Labelled photos from "yolo_classification_data", an image-classification folder in MarinaNasser/Nebras_RandD. The possible labels are: ascending colon, cecum, descending colon, hepatic flexure, rectum, sigmoid colon, splenic flexure, transverse colon.

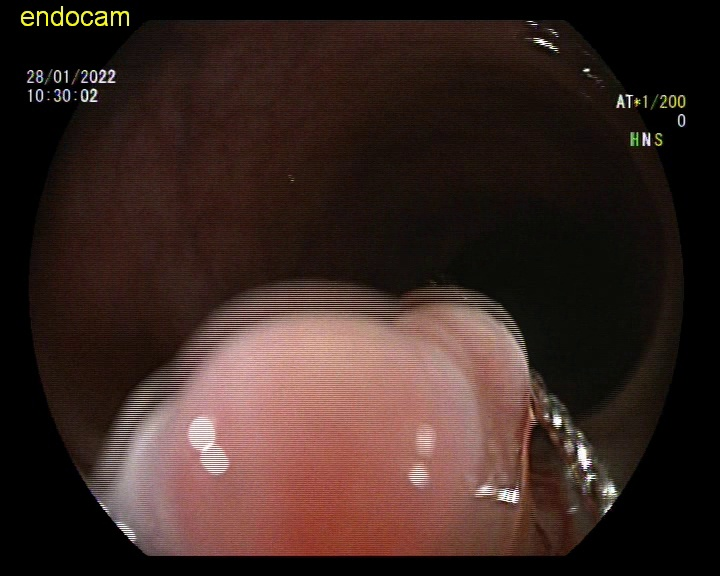
Label: sigmoid colon

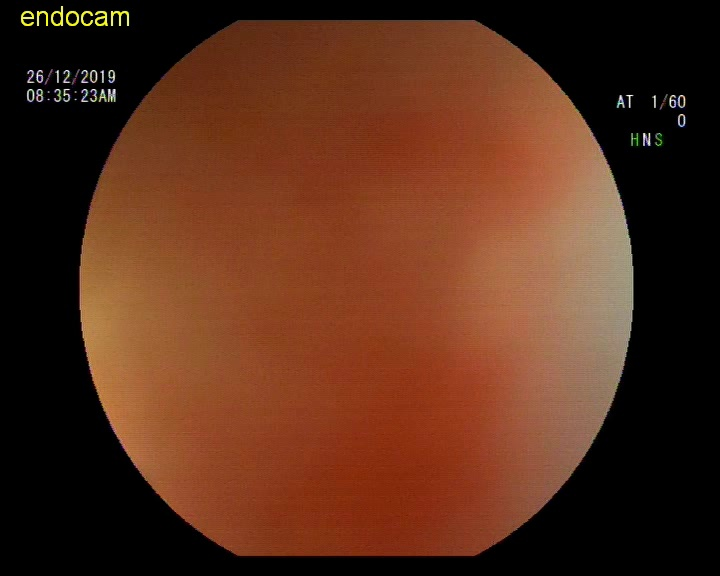
Label: hepatic flexure

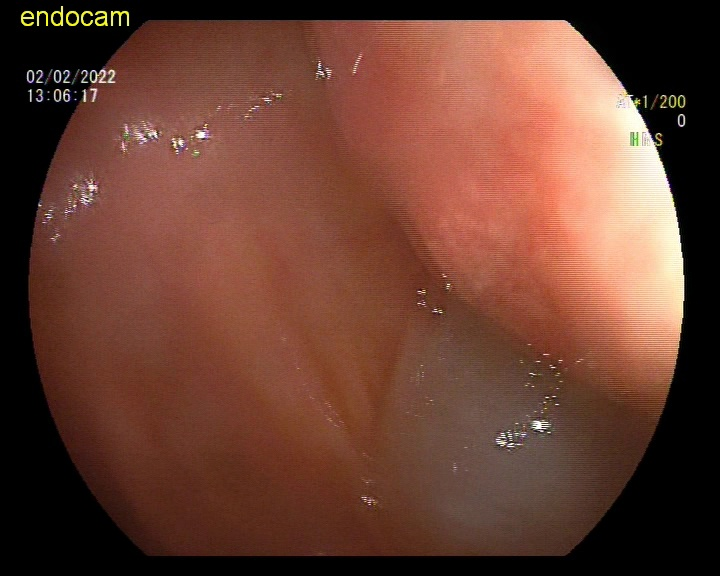
Label: descending colon

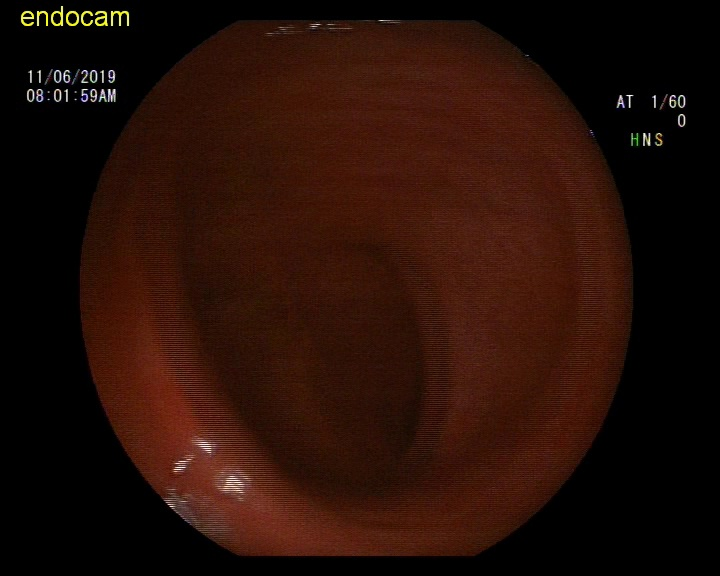
Label: rectum

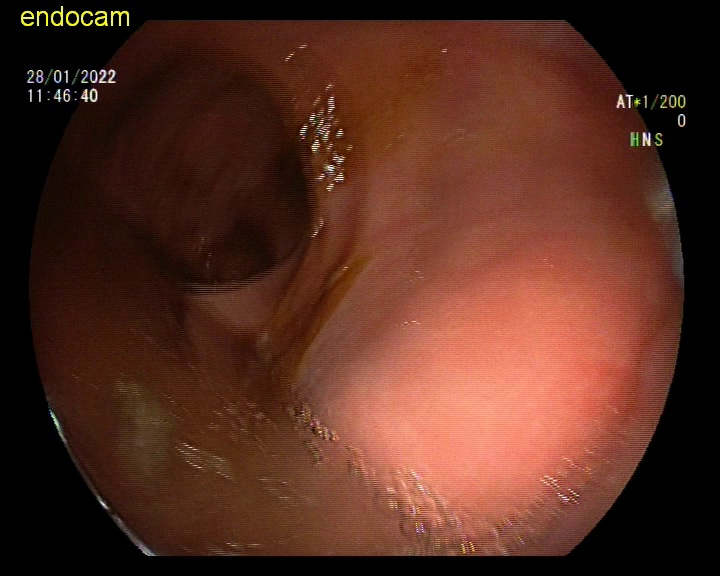
Label: ascending colon

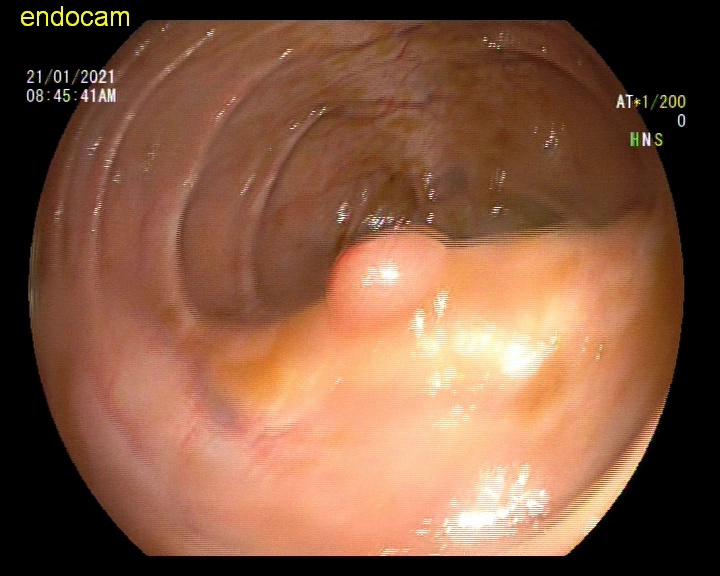
Label: hepatic flexure
